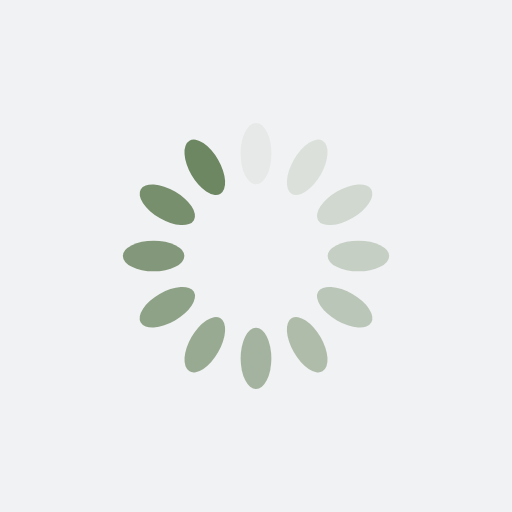
t = 0.00 s
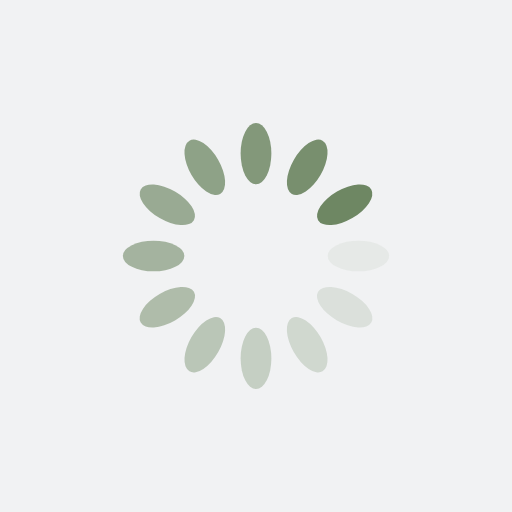
t = 0.25 s
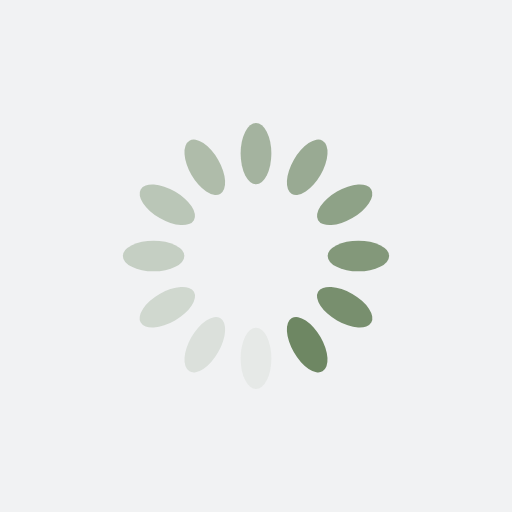
t = 0.50 s
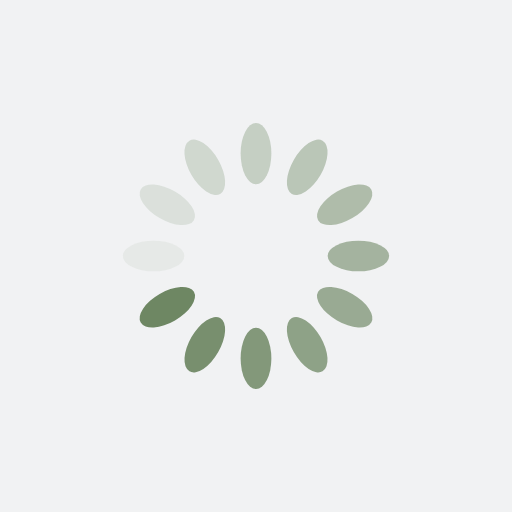
t = 0.75 s

The animated SVG that drew these frames (rendered in a browser with its animation timeline set to each time). Animation: 12 SMIL elements (animate=12); one cycle of 1.00 s, repeats indefinitely.

<?xml version="1.0" encoding="utf-8"?>
<svg xmlns="http://www.w3.org/2000/svg" xmlns:xlink="http://www.w3.org/1999/xlink" style="margin: auto; background: rgb(241, 242, 243); display: block; shape-rendering: auto;" width="200px" height="200px" viewBox="0 0 100 100" preserveAspectRatio="xMidYMid">
<g transform="rotate(0 50 50)">
  <rect x="47" y="24" rx="3" ry="6" width="6" height="12" fill="#6e8763">
    <animate attributeName="opacity" values="1;0" keyTimes="0;1" dur="1s" begin="-0.9166666666666666s" repeatCount="indefinite"></animate>
  </rect>
</g><g transform="rotate(30 50 50)">
  <rect x="47" y="24" rx="3" ry="6" width="6" height="12" fill="#6e8763">
    <animate attributeName="opacity" values="1;0" keyTimes="0;1" dur="1s" begin="-0.8333333333333334s" repeatCount="indefinite"></animate>
  </rect>
</g><g transform="rotate(60 50 50)">
  <rect x="47" y="24" rx="3" ry="6" width="6" height="12" fill="#6e8763">
    <animate attributeName="opacity" values="1;0" keyTimes="0;1" dur="1s" begin="-0.75s" repeatCount="indefinite"></animate>
  </rect>
</g><g transform="rotate(90 50 50)">
  <rect x="47" y="24" rx="3" ry="6" width="6" height="12" fill="#6e8763">
    <animate attributeName="opacity" values="1;0" keyTimes="0;1" dur="1s" begin="-0.6666666666666666s" repeatCount="indefinite"></animate>
  </rect>
</g><g transform="rotate(120 50 50)">
  <rect x="47" y="24" rx="3" ry="6" width="6" height="12" fill="#6e8763">
    <animate attributeName="opacity" values="1;0" keyTimes="0;1" dur="1s" begin="-0.5833333333333334s" repeatCount="indefinite"></animate>
  </rect>
</g><g transform="rotate(150 50 50)">
  <rect x="47" y="24" rx="3" ry="6" width="6" height="12" fill="#6e8763">
    <animate attributeName="opacity" values="1;0" keyTimes="0;1" dur="1s" begin="-0.5s" repeatCount="indefinite"></animate>
  </rect>
</g><g transform="rotate(180 50 50)">
  <rect x="47" y="24" rx="3" ry="6" width="6" height="12" fill="#6e8763">
    <animate attributeName="opacity" values="1;0" keyTimes="0;1" dur="1s" begin="-0.4166666666666667s" repeatCount="indefinite"></animate>
  </rect>
</g><g transform="rotate(210 50 50)">
  <rect x="47" y="24" rx="3" ry="6" width="6" height="12" fill="#6e8763">
    <animate attributeName="opacity" values="1;0" keyTimes="0;1" dur="1s" begin="-0.3333333333333333s" repeatCount="indefinite"></animate>
  </rect>
</g><g transform="rotate(240 50 50)">
  <rect x="47" y="24" rx="3" ry="6" width="6" height="12" fill="#6e8763">
    <animate attributeName="opacity" values="1;0" keyTimes="0;1" dur="1s" begin="-0.25s" repeatCount="indefinite"></animate>
  </rect>
</g><g transform="rotate(270 50 50)">
  <rect x="47" y="24" rx="3" ry="6" width="6" height="12" fill="#6e8763">
    <animate attributeName="opacity" values="1;0" keyTimes="0;1" dur="1s" begin="-0.16666666666666666s" repeatCount="indefinite"></animate>
  </rect>
</g><g transform="rotate(300 50 50)">
  <rect x="47" y="24" rx="3" ry="6" width="6" height="12" fill="#6e8763">
    <animate attributeName="opacity" values="1;0" keyTimes="0;1" dur="1s" begin="-0.08333333333333333s" repeatCount="indefinite"></animate>
  </rect>
</g><g transform="rotate(330 50 50)">
  <rect x="47" y="24" rx="3" ry="6" width="6" height="12" fill="#6e8763">
    <animate attributeName="opacity" values="1;0" keyTimes="0;1" dur="1s" begin="0s" repeatCount="indefinite"></animate>
  </rect>
</g>
<!-- [ldio] generated by https://loading.io/ --></svg>
